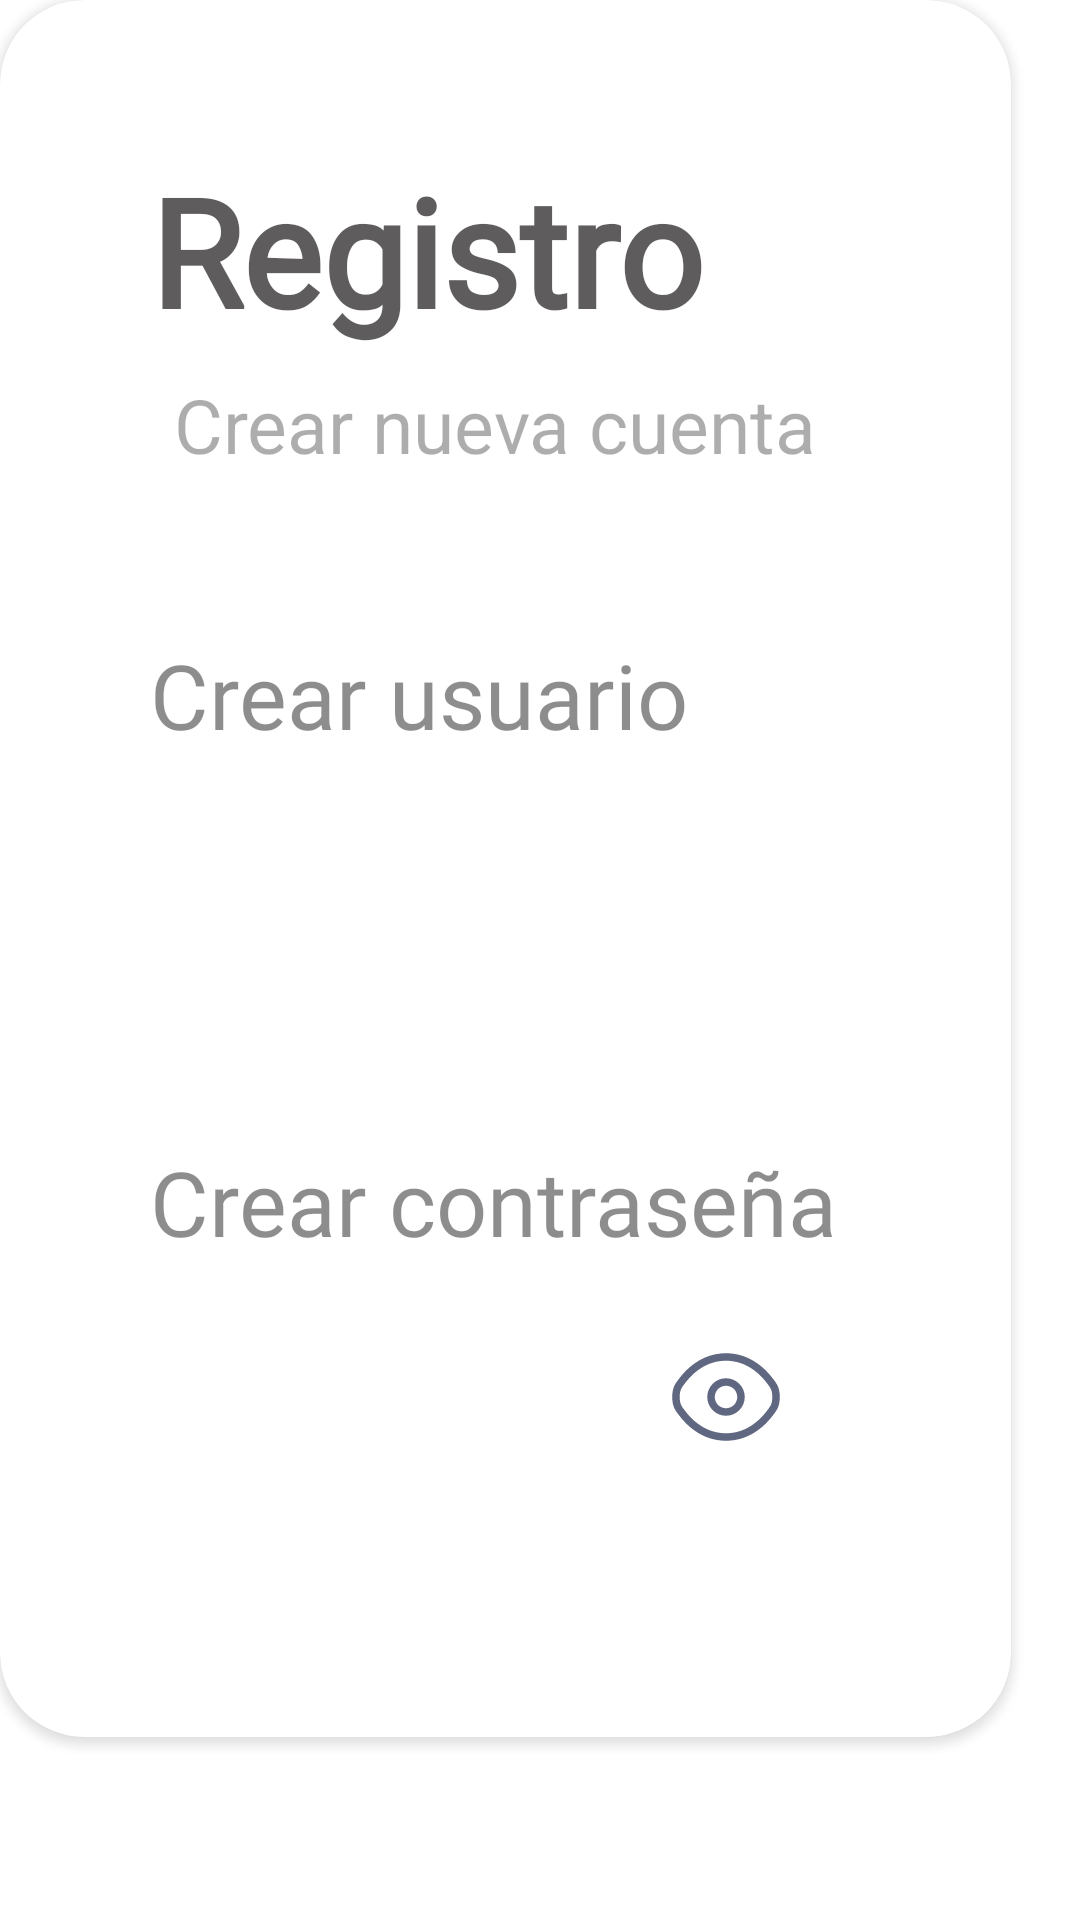

Layout XML and referenced resources for this Android screen:
<!-- AndroidManifest.xml: application theme Theme.AppCompat.NoActionBar -->
<!-- res/layout/activity_register.xml -->
<?xml version="1.0" encoding="utf-8"?>
<RelativeLayout xmlns:android="http://schemas.android.com/apk/res/android"
    xmlns:app="http://schemas.android.com/apk/res-auto"
    xmlns:tools="http://schemas.android.com/tools"
    android:layout_width="match_parent"
    android:layout_height="match_parent"
    android:background="@color/white">

    <RelativeLayout
        android:layout_width="match_parent"
        android:layout_height="match_parent"
        android:alpha="0.7"
        android:background="@drawable/bkgd_welcome">

        <androidx.cardview.widget.CardView
            android:layout_width="546dp"
            android:layout_height="761dp"
            android:layout_alignParentEnd="true"
            android:layout_alignParentBottom="true"
            android:layout_marginEnd="23dp"
            android:layout_marginBottom="61dp"
            app:cardBackgroundColor="@color/white"
            app:cardCornerRadius="28dp">

            <LinearLayout
                android:layout_width="wrap_content"
                android:layout_height="wrap_content"
                android:layout_margin="10dp"
                android:orientation="vertical"
                android:padding="40dp">

                <TextView
                    android:layout_width="match_parent"
                    android:layout_height="wrap_content"
                    android:fontFamily="@font/roboto"
                    android:text="@string/register"
                    android:textColor="@color/black"
                    android:textSize="50sp"
                    android:textStyle="bold" />

                <TextView
                    android:layout_width="match_parent"
                    android:layout_height="match_parent"
                    android:alpha="0.5"
                    android:padding="8dp"
                    android:text="@string/newAccount"
                    android:textColor="@color/black"
                    android:textSize="25sp" />

                <View
                    android:layout_width="wrap_content"
                    android:layout_height="45dp" />

                <TextView
                    android:layout_width="wrap_content"
                    android:layout_height="wrap_content"
                    android:alpha="0.7"
                    android:fontFamily="@font/roboto"
                    android:text="@string/newUser"
                    android:textColor="@color/black"
                    android:textSize="30sp" />

                <EditText
                    android:id="@+id/etUserEmailRegister"
                    android:layout_width="match_parent"
                    android:layout_height="wrap_content"
                    android:drawableEnd="@drawable/baseline_person_2_24"
                    android:fontFamily="@font/roboto"
                    android:importantForAutofill="no"
                    android:inputType="textEmailAddress"
                    android:padding="25dp"
                    android:textColor="@color/black"
                    android:textSize="25sp"
                    tools:ignore="LabelFor" />

                <View
                    android:layout_width="wrap_content"
                    android:layout_height="45dp" />

                <TextView
                    android:layout_width="wrap_content"
                    android:layout_height="wrap_content"
                    android:alpha="0.7"
                    android:fontFamily="@font/roboto"
                    android:text="@string/newPassword"
                    android:textColor="@color/black"
                    android:textSize="30sp" />

                <EditText
                    android:id="@+id/etPasswordRegister"
                    android:layout_width="match_parent"
                    android:layout_height="wrap_content"
                    android:drawableEnd="@drawable/eye_svgrepo_com"
                    android:fontFamily="@font/roboto"
                    android:importantForAutofill="no"
                    android:inputType="textPassword"
                    android:padding="25dp"
                    android:textColor="@color/black"
                    android:textSize="25sp"
                    tools:ignore="LabelFor" />

                <View
                    android:layout_width="wrap_content"
                    android:layout_height="45dp" />

                <Button
                    android:id="@+id/btnRegister"
                    android:layout_width="match_parent"
                    android:layout_height="77dp"
                    android:background="@drawable/roundedstyle"
                    android:backgroundTint="@color/black"
                    android:fontFamily="@font/roboto"
                    android:text="@string/register"
                    android:textAllCaps="true"
                    android:textSize="30sp"
                    app:cornerRadius="25dp" />

                <View
                    android:layout_width="wrap_content"
                    android:layout_height="20dp" />

                <TextView
                    android:id="@+id/tvSignUp"
                    android:layout_width="match_parent"
                    android:layout_height="wrap_content"
                    android:gravity="center"
                    android:textColor="@color/black"
                    android:textSize="22sp" />

            </LinearLayout>

        </androidx.cardview.widget.CardView>
    </RelativeLayout>


</RelativeLayout>
<!-- resources referenced by this layout -->
<resources>
  <color name="black">#FF191717</color>
  <color name="white">#FFFFFFFF</color>
  <!-- drawable eye_svgrepo_com (drawable) -->
  <vector xmlns:android="http://schemas.android.com/apk/res/android"
      android:width="40dp"
      android:height="40dp"
      android:viewportWidth="24"
      android:viewportHeight="24">
    <path
        android:pathData="M12,8.25C9.929,8.25 8.25,9.929 8.25,12C8.25,14.071 9.929,15.75 12,15.75C14.071,15.75 15.75,14.071 15.75,12C15.75,9.929 14.071,8.25 12,8.25ZM9.75,12C9.75,10.757 10.757,9.75 12,9.75C13.243,9.75 14.25,10.757 14.25,12C14.25,13.243 13.243,14.25 12,14.25C10.757,14.25 9.75,13.243 9.75,12Z"
        android:fillColor="#1C274C"
        android:fillType="evenOdd"/>
    <path
        android:pathData="M12,3.25C7.486,3.25 4.445,5.954 2.681,8.247L2.649,8.288C2.25,8.807 1.882,9.284 1.633,9.848C1.366,10.453 1.25,11.112 1.25,12C1.25,12.888 1.366,13.547 1.633,14.152C1.882,14.716 2.25,15.193 2.649,15.712L2.681,15.753C4.445,18.046 7.486,20.75 12,20.75C16.514,20.75 19.555,18.046 21.319,15.753L21.351,15.712C21.75,15.193 22.118,14.716 22.367,14.152C22.634,13.547 22.75,12.888 22.75,12C22.75,11.112 22.634,10.453 22.367,9.848C22.118,9.284 21.75,8.807 21.351,8.288L21.319,8.247C19.555,5.954 16.514,3.25 12,3.25ZM3.869,9.162C5.499,7.045 8.15,4.75 12,4.75C15.85,4.75 18.501,7.045 20.131,9.162C20.569,9.732 20.826,10.072 20.995,10.455C21.153,10.812 21.25,11.249 21.25,12C21.25,12.751 21.153,13.188 20.995,13.545C20.826,13.928 20.569,14.268 20.131,14.838C18.501,16.955 15.85,19.25 12,19.25C8.15,19.25 5.499,16.955 3.869,14.838C3.431,14.268 3.174,13.928 3.005,13.545C2.847,13.188 2.75,12.751 2.75,12C2.75,11.249 2.847,10.812 3.005,10.455C3.174,10.072 3.431,9.732 3.869,9.162Z"
        android:fillColor="#1C274C"
        android:fillType="evenOdd"/>
  </vector>
  <!-- drawable roundedstyle (drawable) -->
  <?xml version="1.0" encoding="utf-8"?>
  <shape xmlns:android="http://schemas.android.com/apk/res/android">
      <corners
          android:topRightRadius="10dp"
          android:topLeftRadius="10dp"
          android:bottomRightRadius="10dp"
          android:bottomLeftRadius="10dp"
  
          />
  </shape>
  <string name="newAccount">Crear nueva cuenta</string>
  <string name="newPassword">Crear contraseña</string>
  <string name="newUser">Crear usuario</string>
  <string name="register">Registro</string>
</resources>
